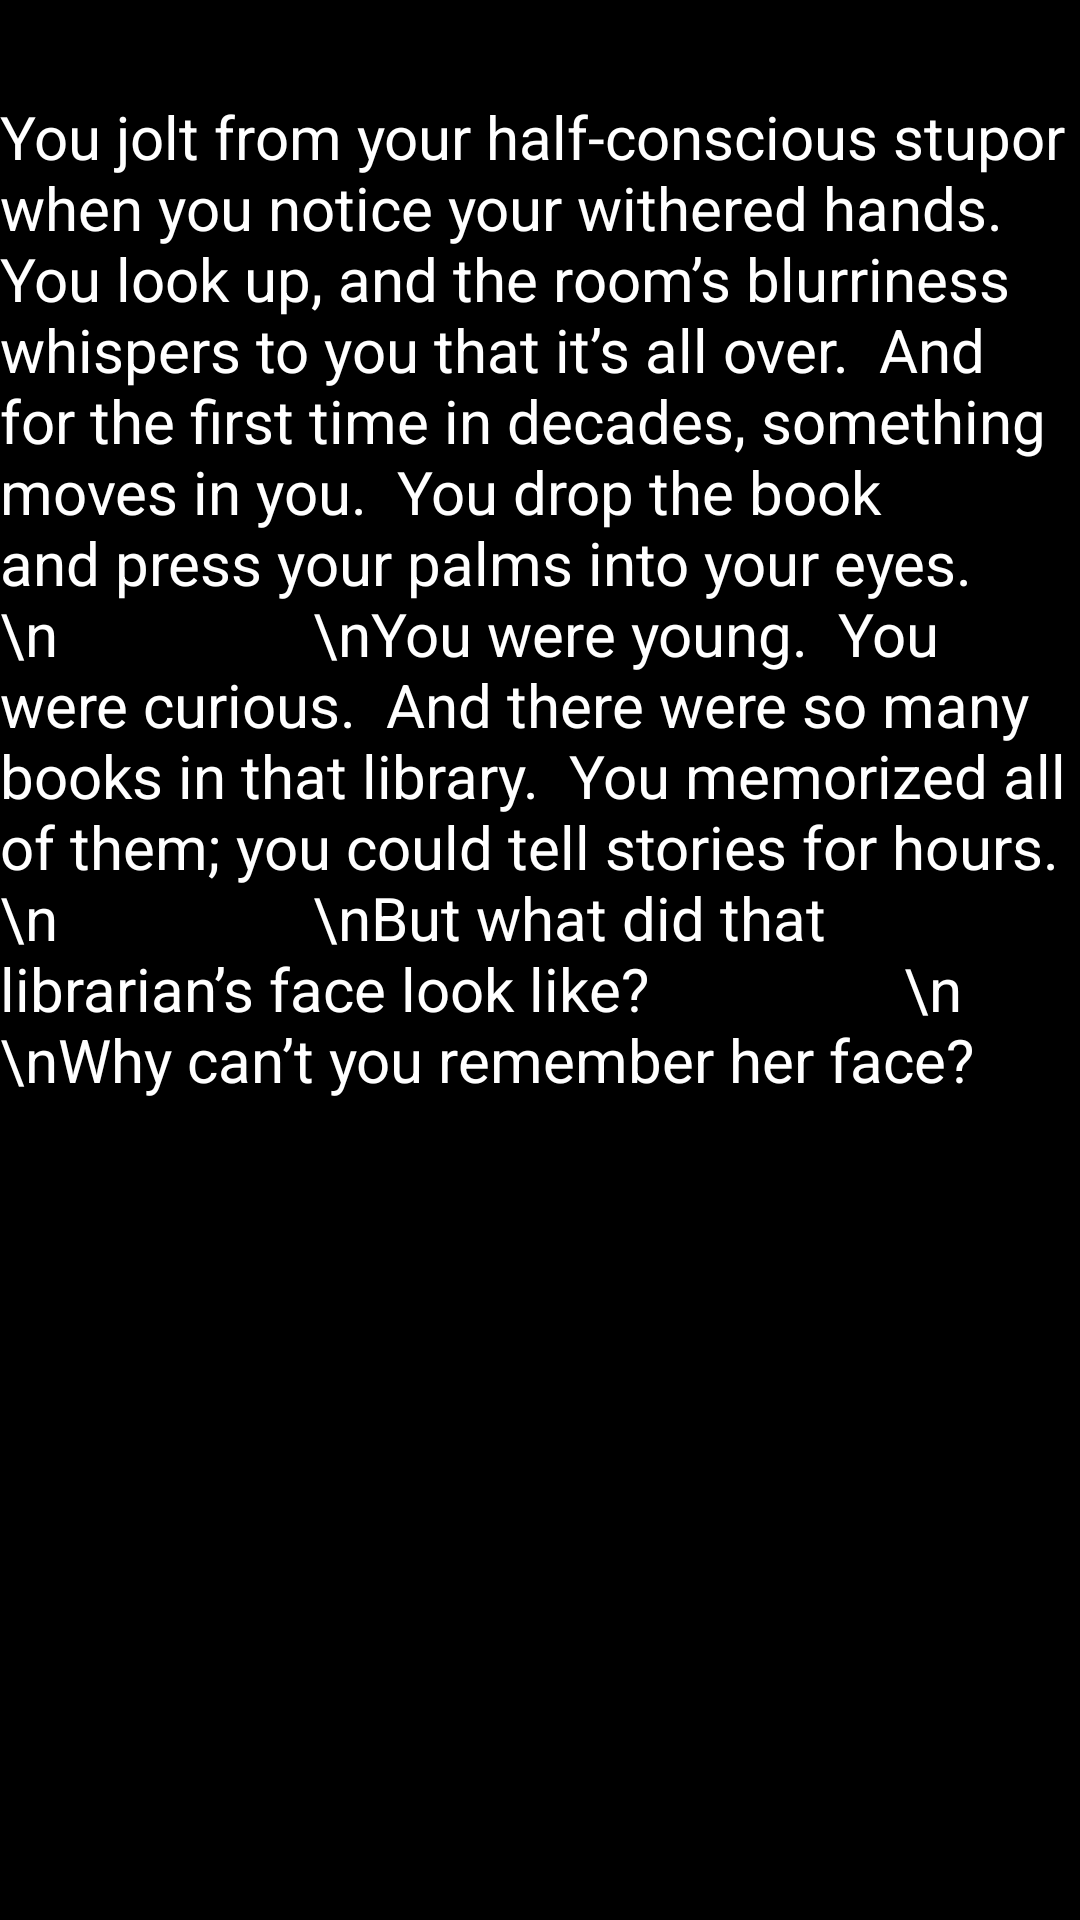

Produce the Android XML layout that renders to this screen, including the resource entries it uses.
<!-- AndroidManifest.xml: application theme Theme.AppCompat.Light.NoActionBar -->
<!-- res/layout/activity_egg.xml -->
<?xml version="1.0" encoding="utf-8"?>
<RelativeLayout xmlns:android="http://schemas.android.com/apk/res/android"
    xmlns:tools="http://schemas.android.com/tools"
    android:layout_width="match_parent"
    android:layout_height="match_parent"
    android:background="#000000"
    tools:context="com.brendanroddy.pineapplecounter.Egg">


    <TextView
        android:layout_width="wrap_content"
        android:layout_height="wrap_content"
        android:textColor="#FFFFFF"
        style="@style/CustomText"
        android:layout_marginTop="32dp"
        android:text="You jolt from your half-conscious stupor when you notice your withered hands.  You look up, and the room’s blurriness whispers to you that it’s all over.  And for the first time in decades, something moves in you.  You drop the book and press your palms into your eyes.
                \n
                \nYou were young.  You were curious.  And there were so many books in that library.  You memorized all of them; you could tell stories for hours.
                \n
                \nBut what did that librarian’s face look like?
                \n
                \nWhy can’t you remember her face?
"/>
</RelativeLayout>
<!-- resources referenced by this layout -->
<resources>
  <style name="CustomText">
          <item name="android:textSize">20sp</item>
          <item name="android:textColor">#bbdefb</item>
  
  
          <item name="android:shadowColor">#000000</item>
          <item name="android:shadowDx">1</item>
          <item name="android:shadowDy">1</item>
          <item name="android:shadowRadius">1</item>
      </style>
</resources>
